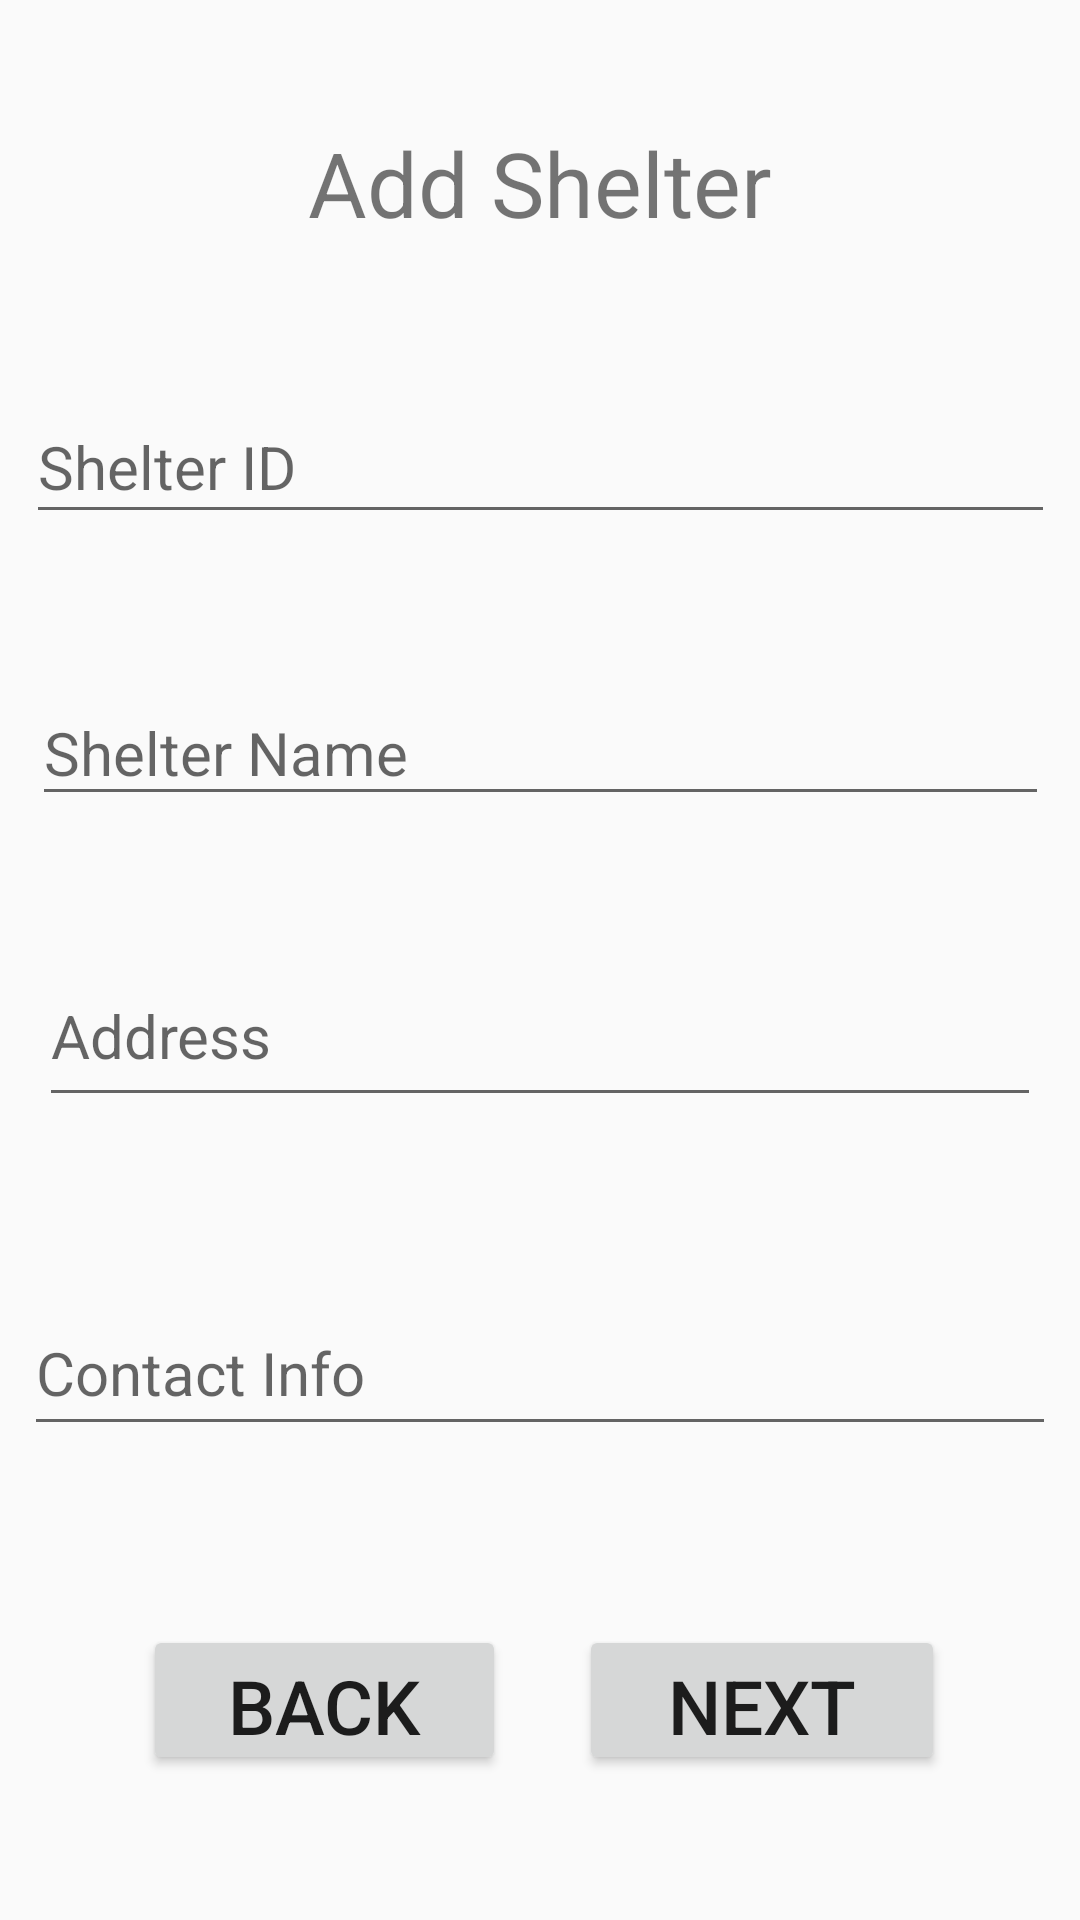

Here is an Android app screen rendered from its layout file. Give the layout XML and the strings, colors and styles it references.
<!-- AndroidManifest.xml: application theme AppTheme -->
<!-- res/layout/activity_admin_add_shelter.xml -->
<?xml version="1.0" encoding="utf-8"?>
<android.support.constraint.ConstraintLayout
    xmlns:android="http://schemas.android.com/apk/res/android"
    xmlns:app="http://schemas.android.com/apk/res-auto"
    xmlns:tools="http://schemas.android.com/tools"
    android:layout_width="match_parent"
    android:layout_height="match_parent"
    tools:context="edu.gatech.cs2340.vaspa.buzzshelter.controller.AdminAddShelterActivity">

    <EditText
        android:id="@+id/shelter_name"
        android:layout_width="339dp"
        android:layout_height="45dp"
        android:layout_marginBottom="8dp"
        android:layout_marginEnd="8dp"
        android:layout_marginStart="8dp"
        android:layout_marginTop="8dp"
        android:ems="10"
        android:hint="Shelter Name"
        android:inputType="textPersonName"
        android:textSize="20sp"
        app:layout_constraintBottom_toBottomOf="parent"
        app:layout_constraintEnd_toEndOf="parent"
        app:layout_constraintStart_toStartOf="parent"
        app:layout_constraintTop_toTopOf="parent"
        app:layout_constraintVertical_bias="0.378"/>



    <TextView
        android:id="@+id/textView4"
        android:layout_width="match_parent"
        android:layout_height="53dp"
        android:layout_marginBottom="8dp"
        android:layout_marginEnd="8dp"
        android:layout_marginStart="8dp"
        android:layout_marginTop="8dp"
        android:gravity="center"
        android:text="Add Shelter"
        android:textSize="30sp"
        app:layout_constraintBottom_toBottomOf="parent"
        app:layout_constraintEnd_toEndOf="parent"
        app:layout_constraintHorizontal_bias="0.502"
        app:layout_constraintStart_toStartOf="parent"
        app:layout_constraintTop_toTopOf="parent"
        app:layout_constraintVertical_bias="0.046"/>

    <Button
        android:id="@+id/button_back"
        android:layout_width="121dp"
        android:layout_height="50dp"
        android:layout_marginBottom="8dp"
        android:layout_marginEnd="8dp"
        android:layout_marginStart="8dp"
        android:layout_marginTop="8dp"
        android:text="Back"
        android:textSize="25sp"
        app:layout_constraintBottom_toBottomOf="parent"
        app:layout_constraintEnd_toEndOf="parent"
        app:layout_constraintHorizontal_bias="0.178"
        app:layout_constraintStart_toStartOf="parent"
        app:layout_constraintTop_toTopOf="parent"
        app:layout_constraintVertical_bias="0.93"/>

    <Button
        android:id="@+id/button_next"
        android:layout_width="122dp"
        android:layout_height="50dp"
        android:layout_marginBottom="8dp"
        android:layout_marginEnd="8dp"
        android:layout_marginStart="8dp"
        android:layout_marginTop="8dp"
        android:text="Next"
        android:textSize="25sp"
        app:layout_constraintBottom_toBottomOf="parent"
        app:layout_constraintEnd_toEndOf="parent"
        app:layout_constraintHorizontal_bias="0.833"
        app:layout_constraintStart_toStartOf="parent"
        app:layout_constraintTop_toTopOf="parent"
        app:layout_constraintVertical_bias="0.93"/>

    <EditText
        android:id="@+id/registration_shelter_id"
        android:layout_width="343dp"
        android:layout_height="48dp"
        android:layout_marginBottom="8dp"
        android:layout_marginEnd="8dp"
        android:layout_marginStart="8dp"
        android:layout_marginTop="8dp"
        android:ems="10"
        android:hint="Shelter ID"
        android:inputType="textPersonName"
        android:textSize="20sp"
        app:layout_constraintBottom_toBottomOf="parent"
        app:layout_constraintEnd_toEndOf="parent"
        app:layout_constraintHorizontal_bias="0.52"
        app:layout_constraintStart_toStartOf="parent"
        app:layout_constraintTop_toTopOf="parent"
        app:layout_constraintVertical_bias="0.212"/>

    <EditText
        android:id="@+id/shelter_contact_info"
        android:layout_width="344dp"
        android:layout_height="52dp"
        android:layout_marginBottom="8dp"
        android:layout_marginEnd="8dp"
        android:layout_marginStart="8dp"
        android:layout_marginTop="8dp"
        android:ems="10"
        android:hint="Contact Info"
        android:inputType="textPersonName"
        android:textSize="20sp"
        app:layout_constraintBottom_toBottomOf="parent"
        app:layout_constraintEnd_toEndOf="parent"
        app:layout_constraintStart_toStartOf="parent"
        app:layout_constraintTop_toTopOf="parent"
        app:layout_constraintVertical_bias="0.738"/>

    <EditText
        android:id="@+id/registration_shelter_address"
        android:layout_width="334dp"
        android:layout_height="57dp"
        android:layout_marginBottom="8dp"
        android:layout_marginEnd="8dp"
        android:layout_marginStart="8dp"
        android:layout_marginTop="8dp"
        android:ems="10"
        android:hint="Address"
        android:inputType="textPersonName"
        android:textSize="20sp"
        app:layout_constraintBottom_toBottomOf="parent"
        app:layout_constraintEnd_toEndOf="parent"
        app:layout_constraintHorizontal_bias="0.508"
        app:layout_constraintStart_toStartOf="parent"
        app:layout_constraintTop_toTopOf="parent"
        app:layout_constraintVertical_bias="0.542"/>

</android.support.constraint.ConstraintLayout>
<!-- resources referenced by this layout -->
<resources>
  <style name="AppTheme" parent="Theme.AppCompat.Light.DarkActionBar">
          
          <item name="colorPrimary">@color/colorPrimary</item>
          <item name="colorPrimaryDark">@color/colorPrimaryDark</item>
          <item name="colorAccent">@color/colorAccent</item>
      </style>
  <!-- not gathered from this repository: default colours our renderer supplied (Android Studio template values) -->
  <color name="colorPrimary">#FF6200EE</color>
  <color name="colorPrimaryDark">#FF3700B3</color>
  <color name="colorAccent">#FF03DAC5</color>
</resources>
